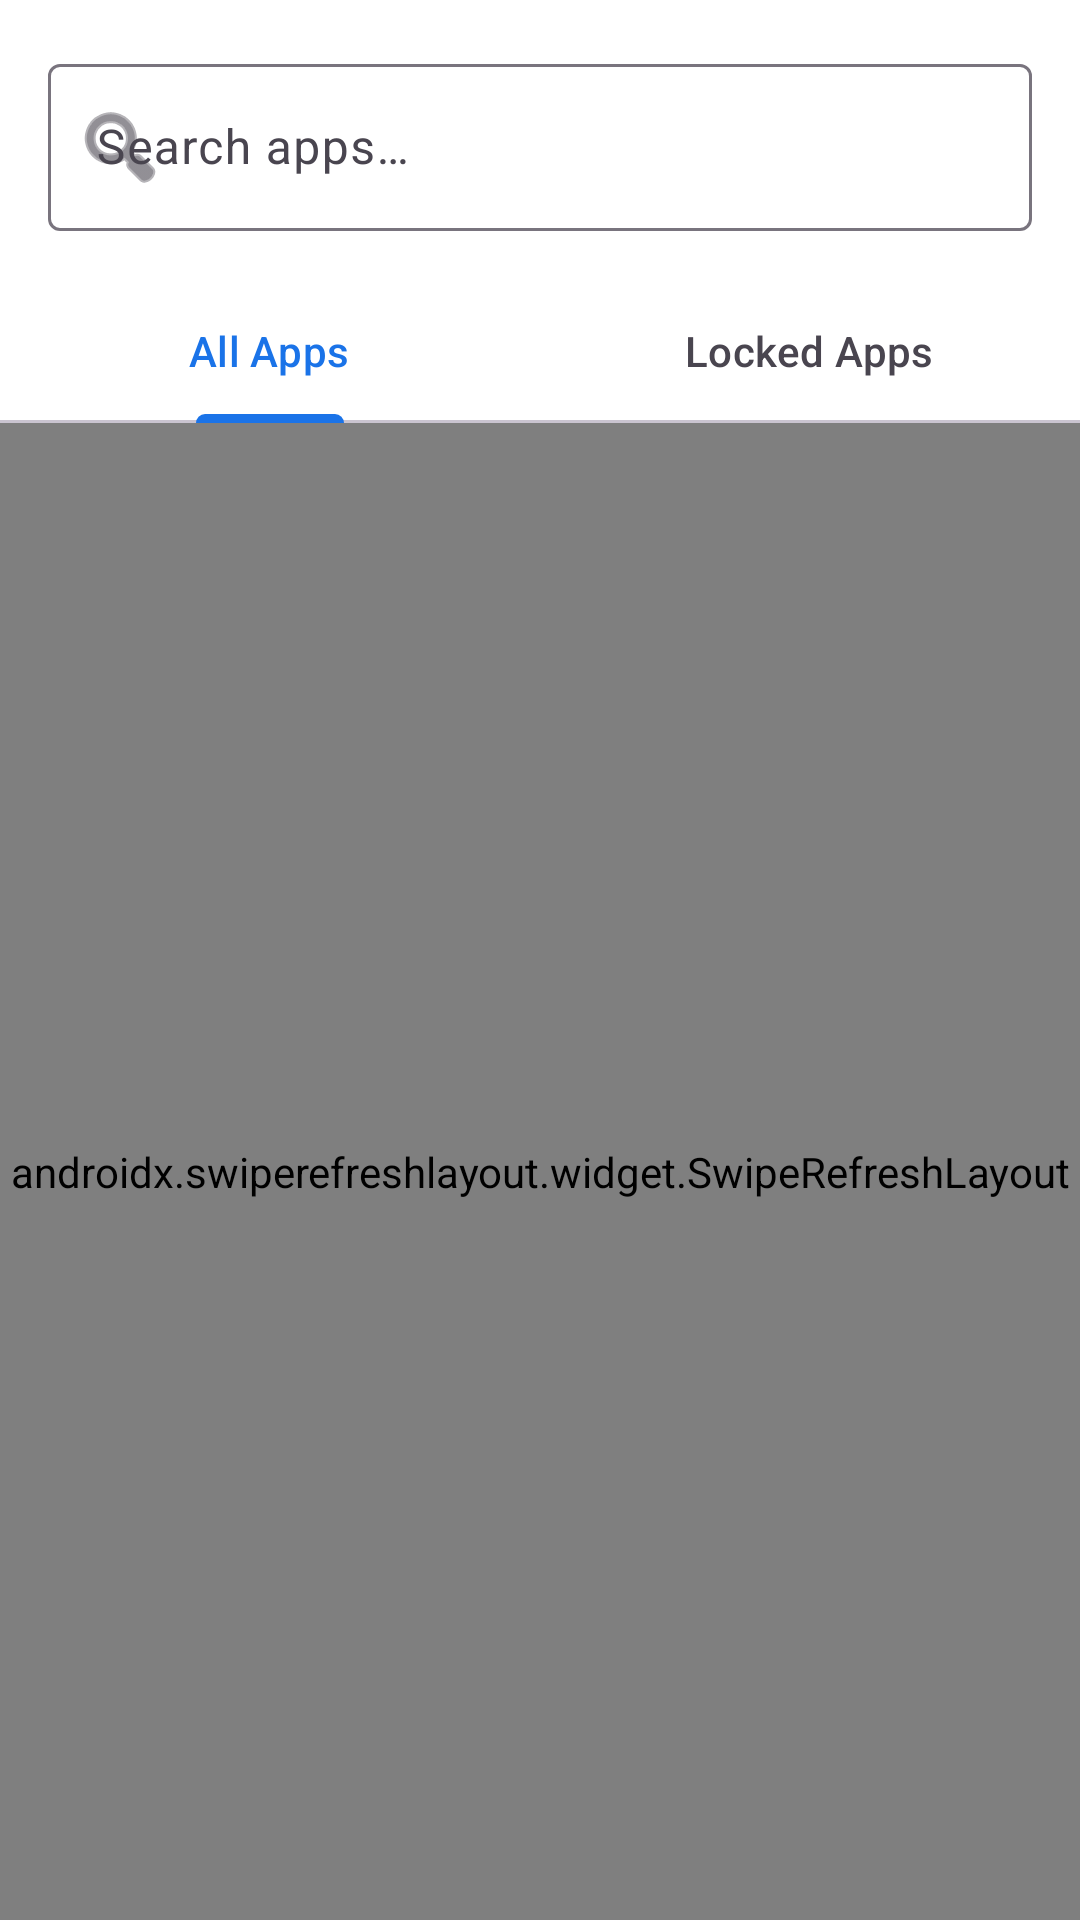

Produce the Android XML layout that renders to this screen, including the resource entries it uses.
<!-- AndroidManifest.xml: application theme Theme.FocusGuardPro -->
<!-- res/layout/fragment_app_locker.xml -->
<?xml version="1.0" encoding="utf-8"?>
<LinearLayout xmlns:android="http://schemas.android.com/apk/res/android"
    xmlns:app="http://schemas.android.com/apk/res-auto"
    android:layout_width="match_parent"
    android:layout_height="match_parent"
    android:background="?attr/colorSurface"
    android:orientation="vertical">

    
    <com.google.android.material.textfield.TextInputLayout
        android:layout_width="match_parent"
        android:layout_height="wrap_content"
        android:layout_margin="@dimen/spacing_md"
        app:startIconDrawable="@android:drawable/ic_menu_search"
        style="@style/Widget.Material3.TextInputLayout.OutlinedBox">

        <com.google.android.material.textfield.TextInputEditText
            android:id="@+id/etSearchApps"
            android:layout_width="match_parent"
            android:layout_height="wrap_content"
            android:hint="@string/search_apps"
            android:inputType="text"
            android:imeOptions="actionSearch" />

    </com.google.android.material.textfield.TextInputLayout>

    
    <com.google.android.material.tabs.TabLayout
        android:id="@+id/tabsApps"
        android:layout_width="match_parent"
        android:layout_height="wrap_content"
        app:tabMode="fixed"
        app:tabGravity="fill">

        <com.google.android.material.tabs.TabItem
            android:layout_width="wrap_content"
            android:layout_height="wrap_content"
            android:text="@string/all_apps" />

        <com.google.android.material.tabs.TabItem
            android:layout_width="wrap_content"
            android:layout_height="wrap_content"
            android:text="@string/locked_apps" />

    </com.google.android.material.tabs.TabLayout>

    
    <androidx.swiperefreshlayout.widget.SwipeRefreshLayout
        android:id="@+id/swipeRefresh"
        android:layout_width="match_parent"
        android:layout_height="0dp"
        android:layout_weight="1">

        <androidx.recyclerview.widget.RecyclerView
            android:id="@+id/rvApps"
            android:layout_width="match_parent"
            android:layout_height="match_parent"
            android:clipToPadding="false"
            android:paddingBottom="80dp" />

    </androidx.swiperefreshlayout.widget.SwipeRefreshLayout>

    
    <TextView
        android:id="@+id/tvNoApps"
        android:layout_width="match_parent"
        android:layout_height="wrap_content"
        android:gravity="center"
        android:padding="@dimen/spacing_xl"
        android:text="@string/no_apps"
        android:textColor="?attr/colorOnSurfaceVariant"
        android:visibility="gone" />

</LinearLayout>
<!-- resources referenced by this layout -->
<resources>
  <dimen name="spacing_md">16dp</dimen>
  <dimen name="spacing_xl">32dp</dimen>
  <string name="all_apps">All Apps</string>
  <string name="locked_apps">Locked Apps</string>
  <string name="no_apps">No apps found</string>
  <string name="search_apps">Search apps…</string>
  <style name="Theme.FocusGuardPro" parent="Theme.Material3.Light.NoActionBar">
          <item name="colorPrimary">@color/primary</item>
          <item name="colorPrimaryVariant">@color/primary_variant</item>
          <item name="colorOnPrimary">@color/on_primary</item>
          <item name="colorSecondary">@color/secondary</item>
          <item name="colorSecondaryVariant">@color/secondary_variant</item>
          <item name="colorOnSecondary">@color/on_secondary</item>
          <item name="android:colorBackground">@color/background</item>
          <item name="colorSurface">@color/surface</item>
          <item name="colorOnSurface">@color/on_surface</item>
          <item name="colorError">@color/error</item>
          <item name="colorOnError">@color/on_error</item>
          <item name="android:windowBackground">@color/background</item>
          <item name="android:statusBarColor">@color/primary</item>
          <item name="android:navigationBarColor">@color/surface</item>
      </style>
  <color name="primary">#1A73E8</color>
  <color name="primary_variant">#1557B0</color>
  <color name="on_primary">#FFFFFF</color>
  <color name="secondary">#03DAC6</color>
  <color name="secondary_variant">#018786</color>
  <color name="on_secondary">#000000</color>
  <color name="background">#FAFAFA</color>
  <color name="surface">#FFFFFF</color>
  <color name="on_surface">#1C1B1F</color>
  <color name="error">#B00020</color>
  <color name="on_error">#FFFFFF</color>
</resources>
